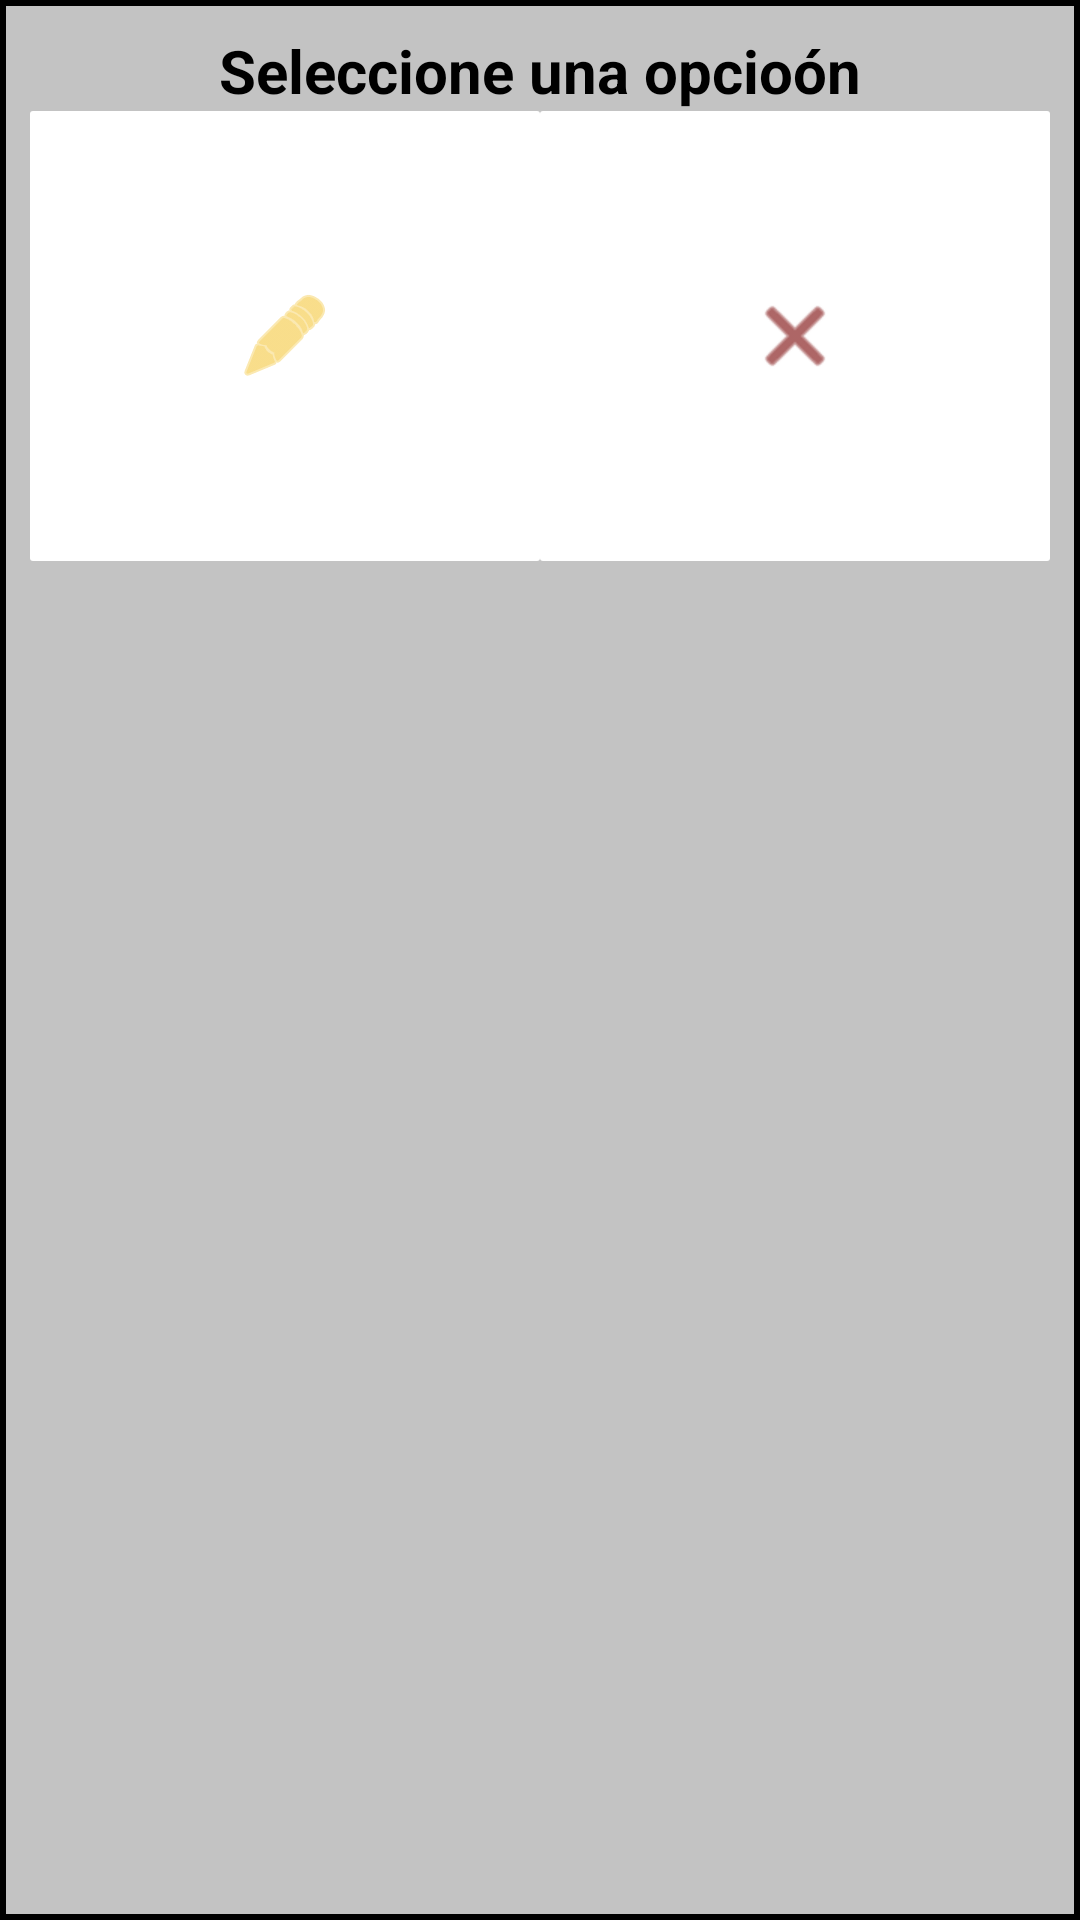

This screen was rendered from an Android layout file. Write that file and the resources it references.
<!-- AndroidManifest.xml: application theme Theme.AppCompat.NoActionBar -->
<!-- res/layout/modificar_producto.xml -->
<?xml version="1.0" encoding="utf-8"?>
<androidx.constraintlayout.widget.ConstraintLayout xmlns:android="http://schemas.android.com/apk/res/android"
    xmlns:app="http://schemas.android.com/apk/res-auto"
    xmlns:tools="http://schemas.android.com/tools"
    android:layout_width="match_parent"
    android:layout_height="wrap_content"
    android:background="#C3C3C3">

    <LinearLayout
        android:id="@+id/llMenuOpciones"
        android:layout_width="match_parent"
        android:layout_height="match_parent"
        android:background="@drawable/custom_border"
        android:orientation="vertical"
        android:visibility="visible"
        app:layout_constraintBottom_toBottomOf="parent"
        app:layout_constraintEnd_toEndOf="parent"
        app:layout_constraintStart_toStartOf="parent"
        app:layout_constraintTop_toTopOf="parent">

        <TextView
            android:id="@+id/textView38"
            android:layout_width="match_parent"
            android:layout_height="wrap_content"
            android:gravity="center"
            android:text="Seleccione una opcioón"
            android:textColor="#000000"
            android:textSize="20sp"
            android:textStyle="bold" />

        <LinearLayout
            android:layout_width="match_parent"
            android:layout_height="wrap_content"
            android:orientation="horizontal">

            <ImageButton
                android:id="@+id/imgEditarPiezas"
                android:layout_width="match_parent"
                android:layout_height="150dp"
                android:layout_weight="1"
                android:background="@drawable/linerlayout_water_selector"
                android:foreground="@drawable/custom_border"
                android:tint="#F4C73D"
                app:srcCompat="@android:drawable/ic_menu_edit"
                tools:ignore="SpeakableTextPresentCheck" />

            <ImageButton
                android:id="@+id/imgQuitarProducto"
                android:layout_width="match_parent"
                android:layout_height="150dp"
                android:layout_weight="1"
                android:background="@drawable/linerlayout_water_selector"
                android:foreground="@drawable/custom_border"
                android:tint="#770000"
                app:srcCompat="@android:drawable/ic_menu_close_clear_cancel" />
        </LinearLayout>
    </LinearLayout>

    <LinearLayout
        android:id="@+id/llEditarPiezas"
        android:layout_width="match_parent"
        android:layout_height="match_parent"
        android:orientation="vertical"
        android:visibility="gone"
        app:layout_constraintBottom_toBottomOf="parent"
        app:layout_constraintEnd_toEndOf="parent"
        app:layout_constraintStart_toStartOf="parent"
        app:layout_constraintTop_toTopOf="parent">

        <TextView
            android:id="@+id/textView39"
            android:layout_width="match_parent"
            android:layout_height="wrap_content"
            android:text="Ingrese el nuevo numero de piezas"
            android:textColor="#000000"
            android:textSize="16sp"
            android:textStyle="bold" />

        <EditText
            android:id="@+id/txtPiezasNuevo"
            android:layout_width="match_parent"
            android:layout_height="wrap_content"
            android:ems="10"
            android:hint="Piezas"
            android:inputType="numberSigned"
            android:text="1"
            android:textAlignment="center"
            android:textColor="#000000"
            android:textColorHint="#434343"
            android:textSize="24sp" />

        <Button
            android:id="@+id/btnAceptarPieza"
            android:layout_width="match_parent"
            android:layout_height="wrap_content"
            android:background="@drawable/common_google_signin_btn_text_light_normal_background"
            android:text="Guardar"
            android:textColor="#000000" />
    </LinearLayout>

</androidx.constraintlayout.widget.ConstraintLayout>
<!-- resources referenced by this layout -->
<resources>
  <!-- drawable custom_border (drawable) -->
  <?xml version="1.0" encoding="UTF-8"?>
  <shape xmlns:android="http://schemas.android.com/apk/res/android"
      android:shape="rectangle">
      <padding android:left="10dp"
          android:right="10dp"
          android:top="10dp"
          android:bottom="10dp"/>
      <stroke android:width="2dp"
          android:color="#000"/>
  </shape>
  <!-- drawable linerlayout_water_selector (drawable-v21) -->
  <?xml version="1.0" encoding="utf-8"?>
  <ripple xmlns:android="http://schemas.android.com/apk/res/android"
      android:color="@color/text_Grey">
      <item>
          <shape>
              <corners android:radius="1dp" />
              <solid android:color="@color/colorWhite" />
          </shape>
      </item>
  </ripple>
  <color name="text_Grey">#c1c1c2</color>
  <color name="colorWhite">#ffffff</color>
</resources>
